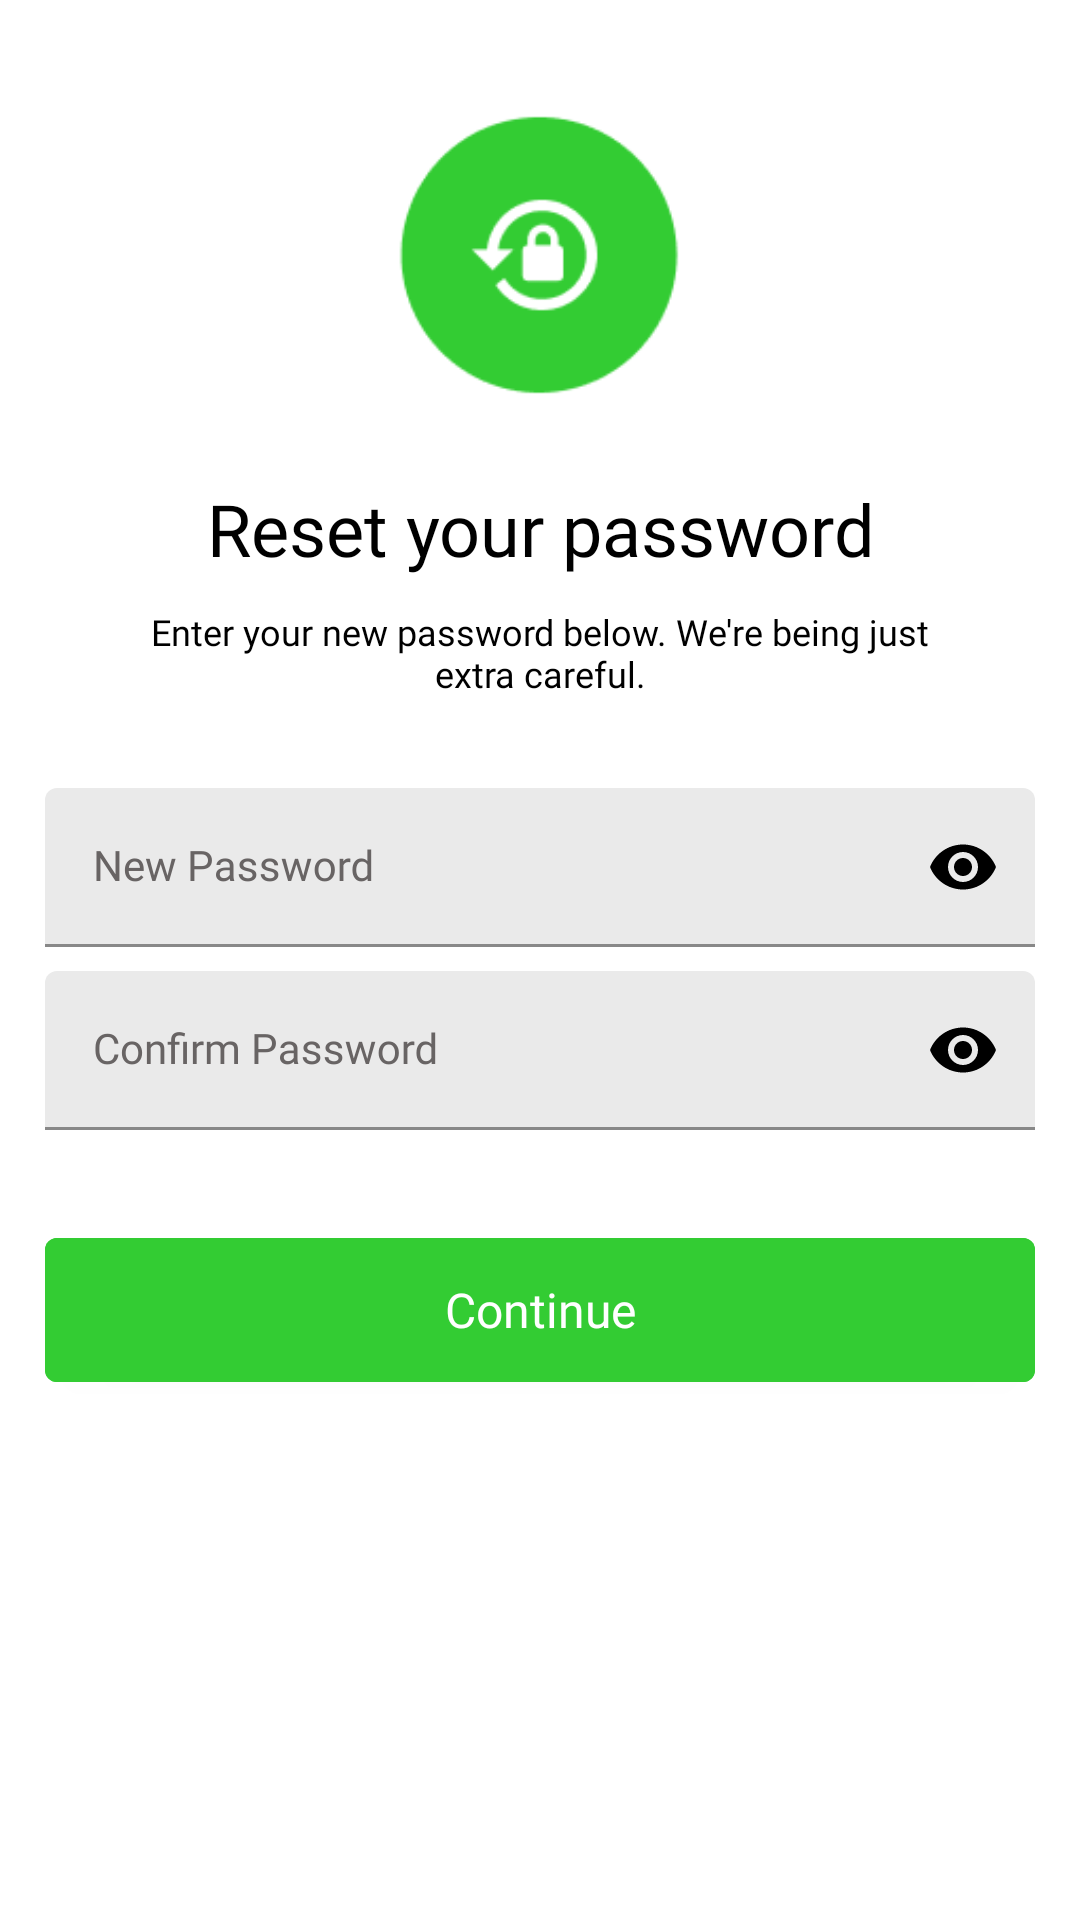

Here is an Android app screen rendered from its layout file. Give the layout XML and the strings, colors and styles it references.
<!-- AndroidManifest.xml: application theme Theme.FazTrexCustomer -->
<!-- res/layout/activity_reset_password.xml -->
<?xml version="1.0" encoding="utf-8"?>
<layout xmlns:android="http://schemas.android.com/apk/res/android"
    xmlns:app="http://schemas.android.com/apk/res-auto"
    xmlns:tools="http://schemas.android.com/tools">

    <RelativeLayout
        android:layout_width="match_parent"
        android:layout_height="match_parent"
        android:background="@color/colorWhite">

        <androidx.appcompat.widget.AppCompatImageView
            android:id="@+id/iv_content_image"
            android:layout_width="@dimen/size_130dp"
            android:layout_height="@dimen/size_130dp"
            android:layout_centerHorizontal="true"
            android:layout_marginTop="@dimen/size_20dp"
            android:contentDescription="@string/image_description"
            android:scaleType="fitXY"
            android:src="@drawable/reset_password" />

        <androidx.appcompat.widget.AppCompatTextView
            android:id="@+id/tv_title"
            android:layout_width="match_parent"
            android:layout_height="wrap_content"
            android:layout_below="@id/iv_content_image"
            android:layout_marginTop="@dimen/size_10dp"
            android:ellipsize="end"
            android:gravity="center_horizontal"
            android:maxLines="1"
            android:paddingStart="@dimen/size_8dp"
            android:paddingEnd="@dimen/size_8dp"
            android:text="Reset your password"
            android:textAppearance="@style/TextStyleSemiBold"
            android:textColor="@color/colorTextPrimary"
            android:textSize="@dimen/text_24sp" />

        <androidx.appcompat.widget.AppCompatTextView
            android:id="@+id/tv_sub_title"
            android:layout_width="match_parent"
            android:layout_height="wrap_content"
            android:layout_below="@id/tv_title"
            android:layout_marginTop="@dimen/size_10dp"
            android:gravity="center_horizontal"
            android:paddingStart="@dimen/size_40dp"
            android:paddingEnd="@dimen/size_40dp"
            android:text="Enter your new password below. We're being just extra careful."
            android:textAppearance="@style/TextStyleNormal"
            android:textColor="@color/colorTextPrimary"
            android:textSize="@dimen/text_12sp" />

        <com.google.android.material.textfield.TextInputLayout
            android:id="@+id/tnl_new_password"
            android:layout_width="match_parent"
            android:layout_height="wrap_content"
            android:layout_below="@+id/tv_sub_title"
            android:layout_marginStart="@dimen/size_15dp"
            android:layout_marginTop="@dimen/size_30dp"
            android:layout_marginEnd="@dimen/size_15dp"
            android:textColorHint="@color/colorTextHint"
            app:passwordToggleTint="@color/colorTextPrimary"
            app:passwordToggleEnabled="true">

            <com.google.android.material.textfield.TextInputEditText
                android:layout_width="match_parent"
                android:layout_height="wrap_content"
                android:backgroundTint="@color/colorDivider"
                android:drawableStart="@drawable/ic_lock_outline"
                android:drawablePadding="@dimen/size_10dp"
                android:drawableTint="@color/colorTextPrimary"
                android:hint="New Password"
                android:longClickable="false"
                android:imeOptions="actionNext"
                android:nextFocusDown="@+id/tnl_confirm_password"
                android:inputType="textPassword"
                android:maxLength="30"
                android:textAppearance="@style/TextStyleNormal"
                android:textColor="@color/colorTextPrimary"
                android:textColorHint="@color/colorTextHint"
                android:textSize="@dimen/text_14sp"
                tools:targetApi="m"
                tools:text="demo@123" />

        </com.google.android.material.textfield.TextInputLayout>

        <com.google.android.material.textfield.TextInputLayout
            android:id="@+id/tnl_confirm_password"
            android:layout_width="match_parent"
            android:layout_height="wrap_content"
            android:layout_below="@+id/tnl_new_password"
            android:layout_marginStart="@dimen/size_15dp"
            android:layout_marginTop="@dimen/size_8dp"
            android:layout_marginEnd="@dimen/size_15dp"
            android:textColorHint="@color/colorTextHint"
            app:passwordToggleTint="@color/colorTextPrimary"
            app:passwordToggleEnabled="true">

            <com.google.android.material.textfield.TextInputEditText
                android:layout_width="match_parent"
                android:layout_height="wrap_content"
                android:backgroundTint="@color/colorDivider"
                android:drawableStart="@drawable/ic_lock_outline"
                android:drawablePadding="@dimen/size_10dp"
                android:drawableTint="@color/colorTextPrimary"
                android:hint="Confirm Password"
                android:imeOptions="actionDone"
                android:longClickable="false"
                android:nextFocusDown="@id/btn_proceed"
                android:inputType="textPassword"
                android:maxLength="30"
                android:textAppearance="@style/TextStyleNormal"
                android:textColor="@color/colorTextPrimary"
                android:textColorHint="@color/colorTextHint"
                android:textSize="@dimen/text_14sp"
                tools:targetApi="m"
                tools:text="demo@123" />

        </com.google.android.material.textfield.TextInputLayout>

        <com.google.android.material.button.MaterialButton
            android:id="@+id/btn_proceed"
            style="@style/Widget.MaterialComponents.Button"
            android:layout_width="match_parent"
            android:layout_height="@dimen/size_60dp"
            android:layout_below="@id/tnl_confirm_password"
            android:layout_marginStart="@dimen/size_15dp"
            android:layout_marginTop="@dimen/size_30dp"
            android:layout_marginEnd="@dimen/size_15dp"
            android:backgroundTint="@color/colorPrimary"
            android:gravity="center"
            android:text="Continue"
            android:textAllCaps="false"
            android:textAppearance="@style/TextStyleSemiBold"
            android:textColor="@color/colorWhite"
            android:textSize="@dimen/text_16sp"
            app:cornerRadius="@dimen/size_4dp"
            app:rippleColor="@color/colorPrimaryDark"
            tools:targetApi="lollipop" />

    </RelativeLayout>

</layout>
<!-- resources referenced by this layout -->
<resources>
  <color name="colorDivider">#EAEAEA</color>
  <color name="colorPrimary">#33cc33</color>
  <color name="colorPrimaryDark">#009a00</color>
  <color name="colorTextHint">#686464</color>
  <color name="colorTextPrimary">#000000</color>
  <color name="colorWhite">#FFF</color>
  <dimen name="size_10dp">10dp</dimen>
  <dimen name="size_130dp">130dp</dimen>
  <dimen name="size_15dp">15dp</dimen>
  <dimen name="size_20dp">20dp</dimen>
  <dimen name="size_30dp">30dp</dimen>
  <dimen name="size_40dp">40dp</dimen>
  <dimen name="size_4dp">4dp</dimen>
  <dimen name="size_60dp">60dp</dimen>
  <dimen name="size_8dp">8dp</dimen>
  <dimen name="text_12sp">12sp</dimen>
  <dimen name="text_14sp">14sp</dimen>
  <dimen name="text_16sp">16sp</dimen>
  <dimen name="text_24sp">24sp</dimen>
  <!-- drawable reset_password: png bitmap (drawable, 3864 bytes) -->
  <string name="image_description" tools:ignore="DuplicateDefinition">This is image</string>
  <style name="TextStyleNormal">
          <item name="android:fontFamily">@font/quicksand</item>
      </style>
  <style name="TextStyleSemiBold">
          <item name="android:fontFamily">@font/quicksand_medium</item>
      </style>
  <style name="Theme.FazTrexCustomer" parent="Theme.MaterialComponents.DayNight.NoActionBar">
  
          <item name="colorPrimary">@color/colorPrimary</item>
          <item name="colorPrimaryDark">@color/colorPrimaryDark</item>
          <item name="drawerArrowStyle">@style/DrawerArrowStyle</item>
          <item name="colorAccent">@color/colorAccent</item>
          <item name="android:windowBackground">@color/colorAppBackGround</item>
          <item name="android:windowDrawsSystemBarBackgrounds">true</item>
          <item name="actionMenuTextColor">@color/colorBlack</item>
  
      </style>
  <style name="DrawerArrowStyle" parent="@style/Widget.AppCompat.DrawerArrowToggle">
  
          <item name="spinBars">true</item>
          <item name="color">@android:color/white</item>
  
      </style>
  <color name="colorAccent">#d82f29</color>
  <color name="colorAppBackGround">#ECF1F4</color>
  <color name="colorBlack">#000</color>
</resources>
